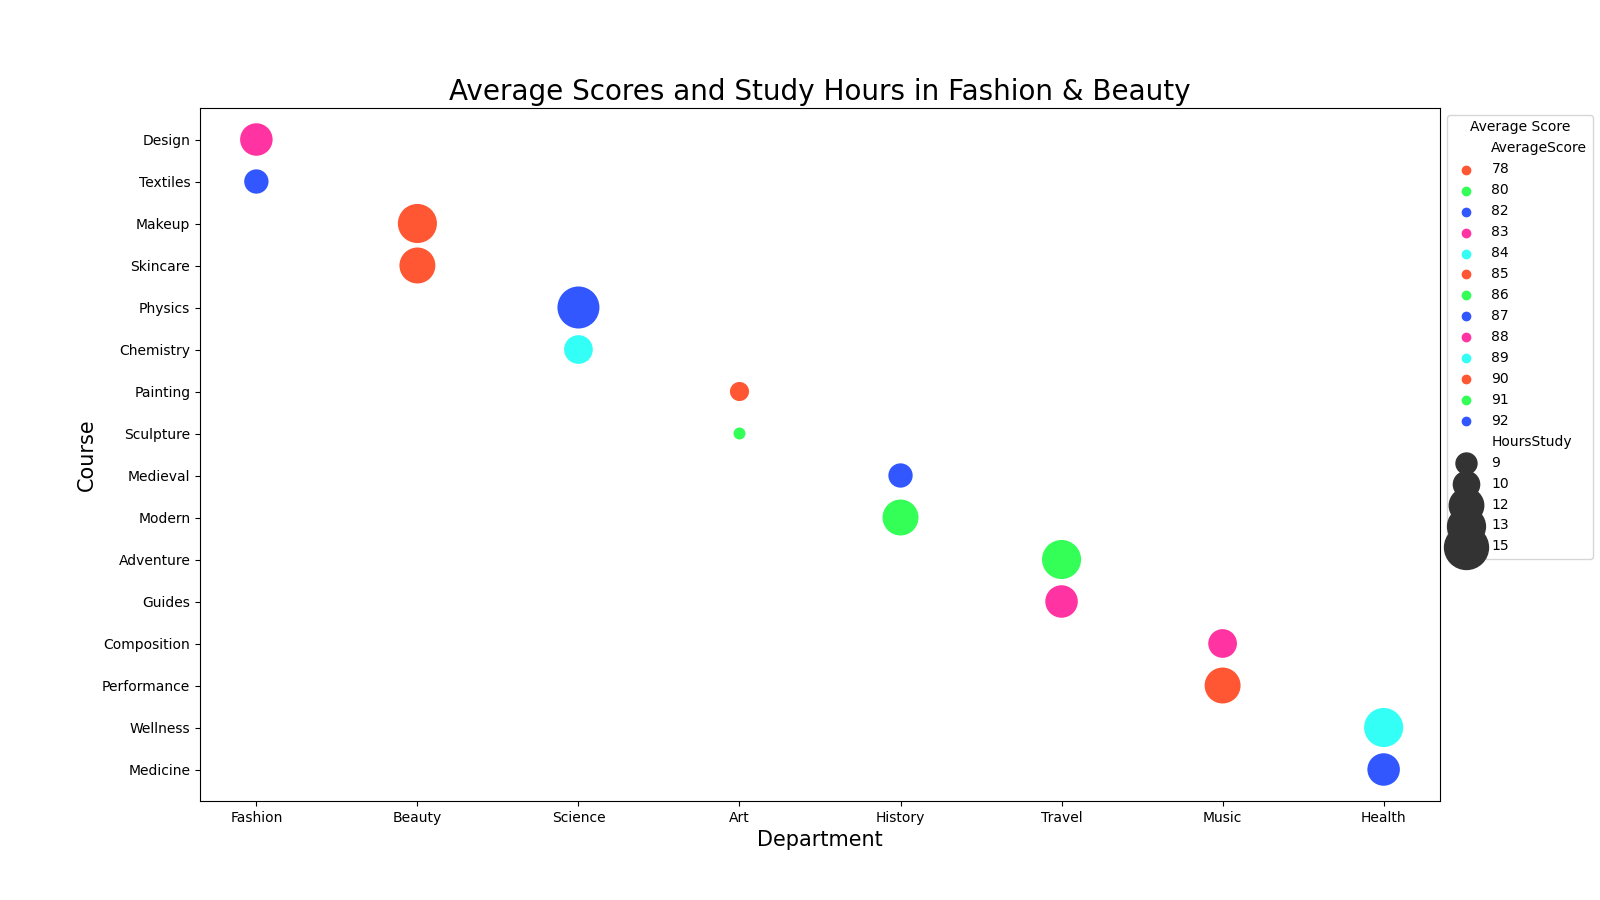

The file beside this chart, header and first rows:
Department, Course, AverageScore, HoursStudy
Fashion, Design, 88, 12
Fashion, Textiles, 82, 10
Beauty, Makeup, 90, 14
Beauty, Skincare, 85, 13
Science, Physics, 92, 15
Science, Chemistry, 84, 11
Art, Painting, 78, 9
Art, Sculpture, 80, 8
History, Medieval, 87, 10
History, Modern, 91, 13
Travel, Adventure, 86, 14
Travel, Guides, 88, 12
Music, Composition, 83, 11
Music, Performance, 85, 13
Health, Wellness, 89, 14
Health, Medicine, 92, 12
